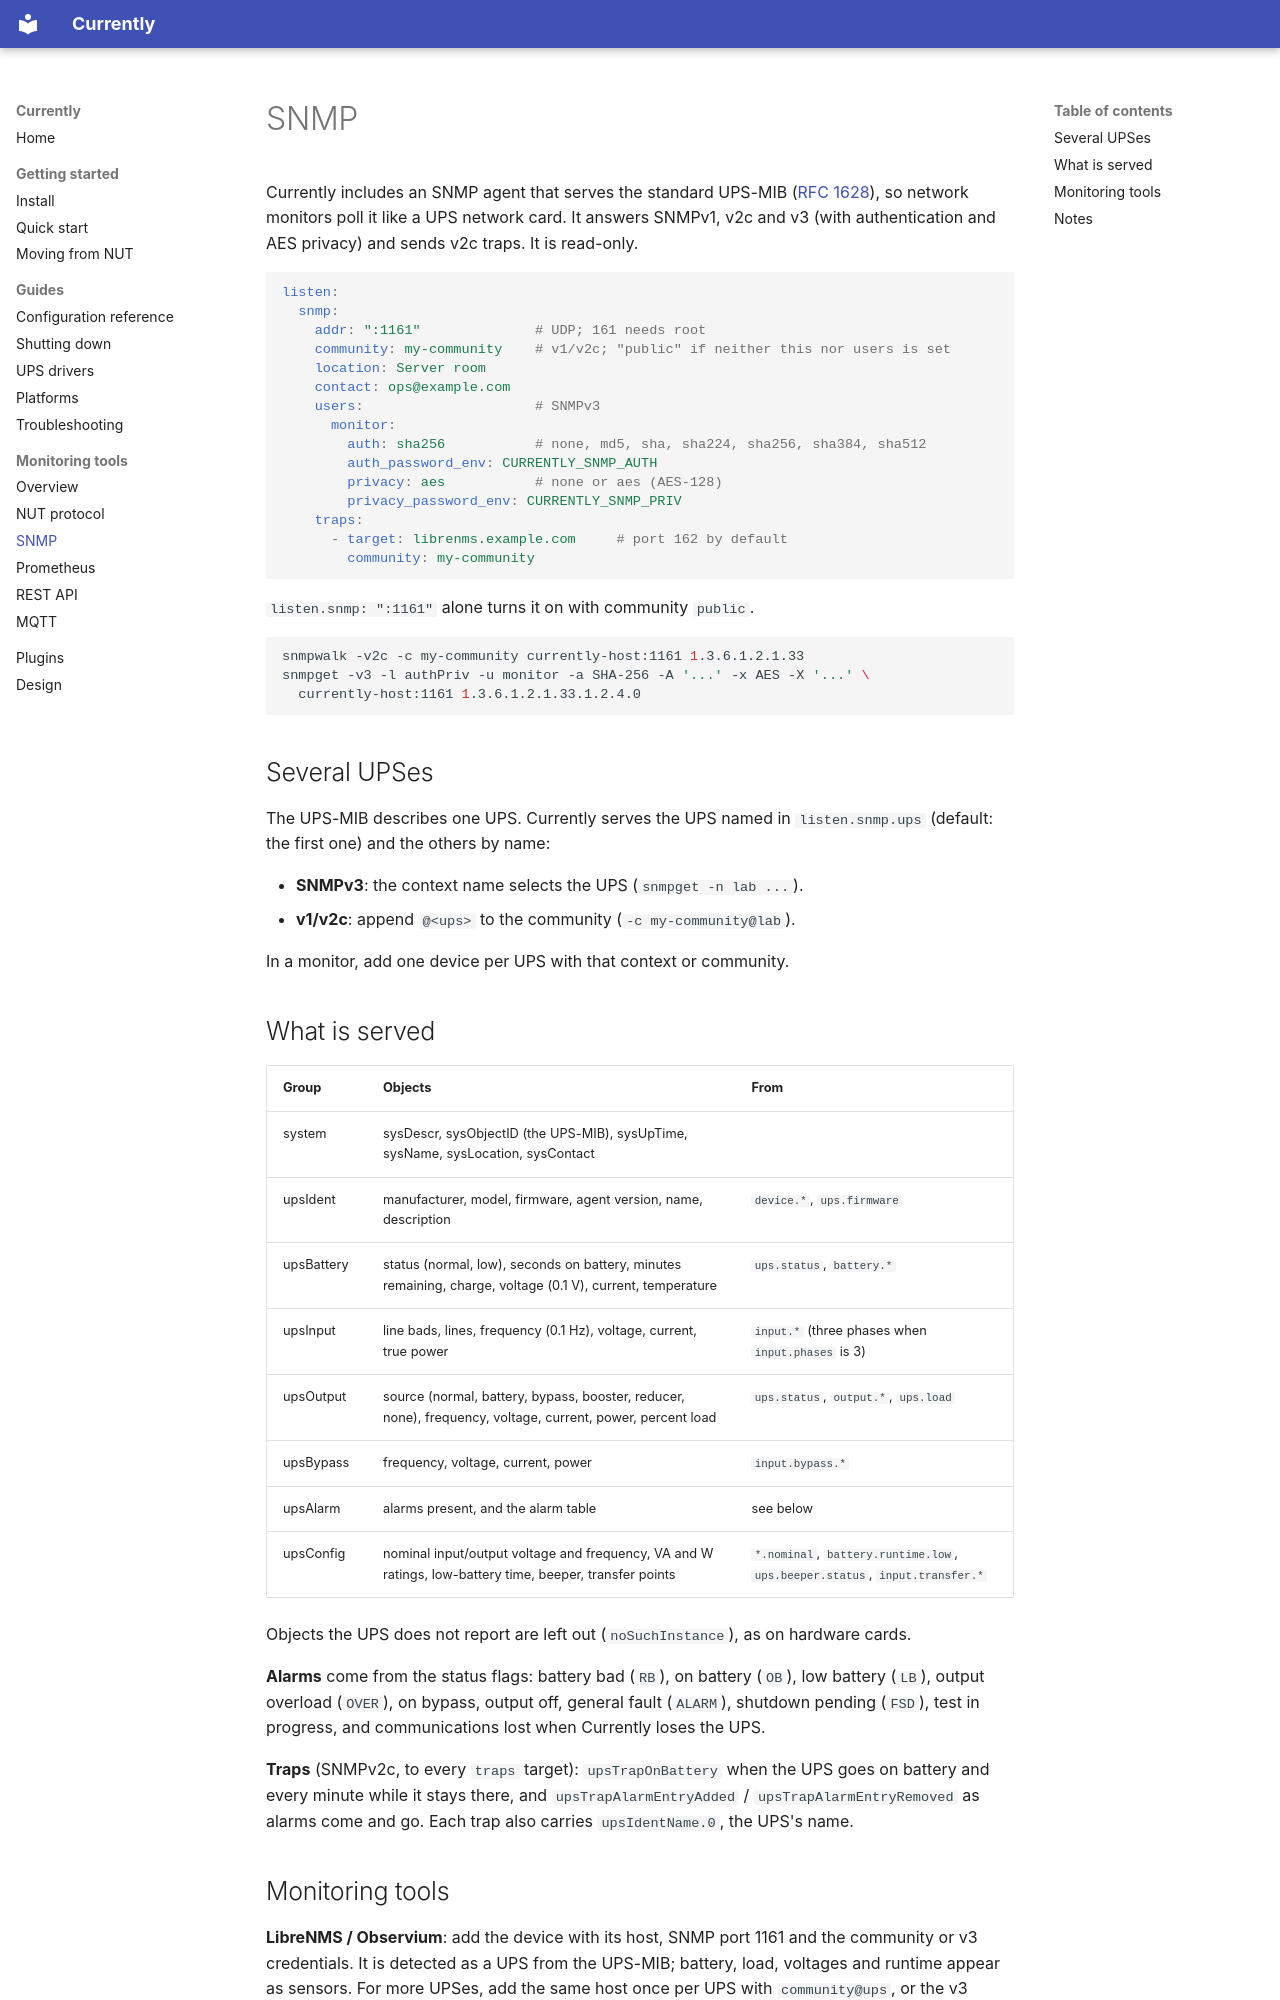

repository: duskglow/currently · page: outputs/snmp/index.html · generator: mkdocs

# SNMP

Currently includes an SNMP agent that serves the standard UPS-MIB
([RFC 1628](https://www.rfc-editor.org/rfc/rfc1628)), so network monitors
poll it like a UPS network card. It answers SNMPv1, v2c and v3 (with
authentication and AES privacy) and sends v2c traps. It is read-only.

```yaml
listen:
  snmp:
    addr: ":1161"              # UDP; 161 needs root
    community: my-community    # v1/v2c; "public" if neither this nor users is set
    location: Server room
    contact: ops@example.com
    users:                     # SNMPv3
      monitor:
        auth: sha256           # none, md5, sha, sha224, sha256, sha384, sha512
        auth_password_env: CURRENTLY_SNMP_AUTH
        privacy: aes           # none or aes (AES-128)
        privacy_password_env: CURRENTLY_SNMP_PRIV
    traps:
      - target: librenms.example.com     # port 162 by default
        community: my-community
```

`listen.snmp: ":1161"` alone turns it on with community `public`.

```sh
snmpwalk -v2c -c my-community currently-host:1161 1.3.6.1.2.1.33
snmpget -v3 -l authPriv -u monitor -a SHA-256 -A '...' -x AES -X '...' \
  currently-host:1161 1.3.6.1.2.1.33.1.2.4.0
```

## Several UPSes

The UPS-MIB describes one UPS. Currently serves the UPS named in
`listen.snmp.ups` (default: the first one) and the others by name:

- **SNMPv3**: the context name selects the UPS (`snmpget -n lab ...`).
- **v1/v2c**: append `@<ups>` to the community (`-c my-community@lab`).

In a monitor, add one device per UPS with that context or community.

## What is served

| Group | Objects | From |
|---|---|---|
| system | sysDescr, sysObjectID (the UPS-MIB), sysUpTime, sysName, sysLocation, sysContact | |
| upsIdent | manufacturer, model, firmware, agent version, name, description | `device.*`, `ups.firmware` |
| upsBattery | status (normal, low), seconds on battery, minutes remaining, charge, voltage (0.1 V), current, temperature | `ups.status`, `battery.*` |
| upsInput | line bads, lines, frequency (0.1 Hz), voltage, current, true power | `input.*` (three phases when `input.phases` is 3) |
| upsOutput | source (normal, battery, bypass, booster, reducer, none), frequency, voltage, current, power, percent load | `ups.status`, `output.*`, `ups.load` |
| upsBypass | frequency, voltage, current, power | `input.bypass.*` |
| upsAlarm | alarms present, and the alarm table | see below |
| upsConfig | nominal input/output voltage and frequency, VA and W ratings, low-battery time, beeper, transfer points | `*.nominal`, `battery.runtime.low`, `ups.beeper.status`, `input.transfer.*` |

Objects the UPS does not report are left out (`noSuchInstance`), as on
hardware cards.

**Alarms** come from the status flags: battery bad (`RB`), on battery
(`OB`), low battery (`LB`), output overload (`OVER`), on bypass, output
off, general fault (`ALARM`), shutdown pending (`FSD`), test in progress,
and communications lost when Currently loses the UPS.

**Traps** (SNMPv2c, to every `traps` target): `upsTrapOnBattery` when the
UPS goes on battery and every minute while it stays there, and
`upsTrapAlarmEntryAdded` / `upsTrapAlarmEntryRemoved` as alarms come and
go. Each trap also carries `upsIdentName.0`, the UPS's name.
